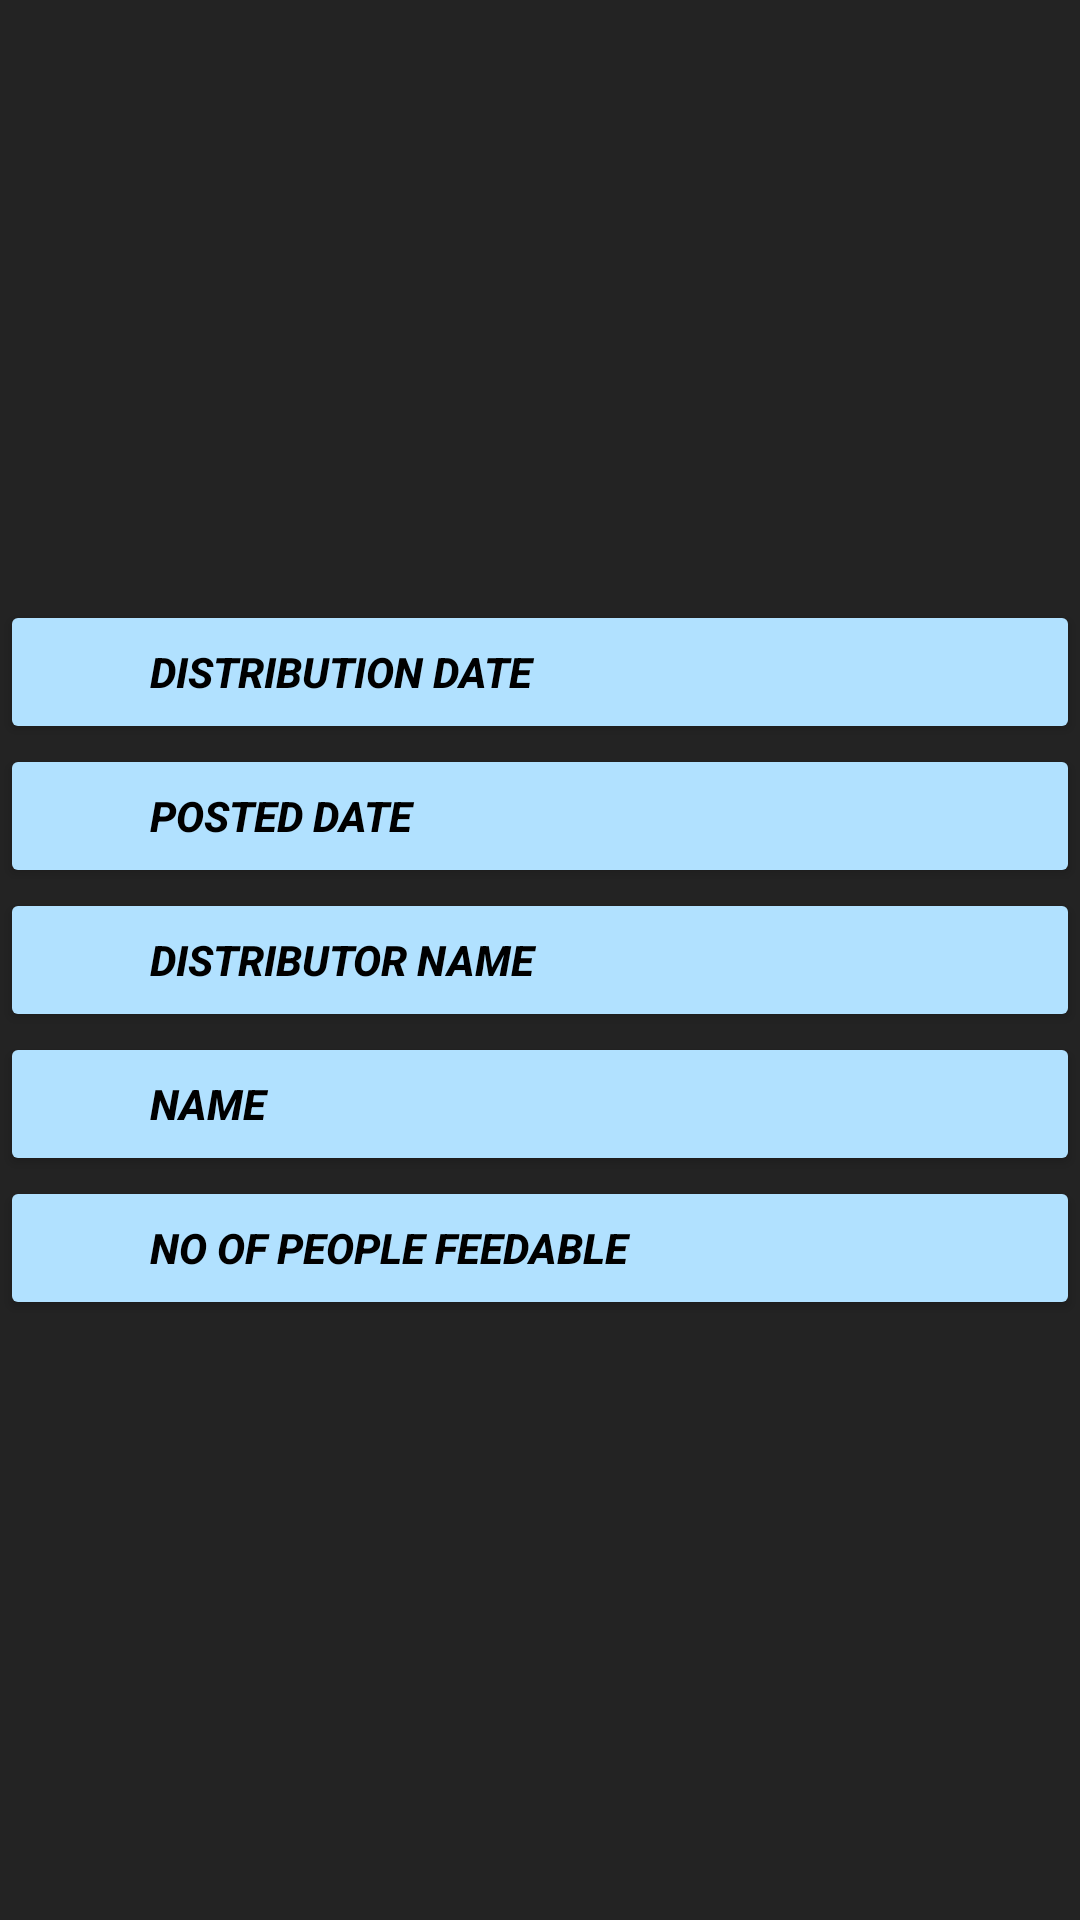

Layout XML and referenced resources for this Android screen:
<!-- AndroidManifest.xml: application theme Theme.WasteManagement -->
<!-- res/layout/fragment_sort.xml -->
<?xml version="1.0" encoding="utf-8"?>
<androidx.constraintlayout.widget.ConstraintLayout xmlns:android="http://schemas.android.com/apk/res/android"
    xmlns:app="http://schemas.android.com/apk/res-auto"
    xmlns:tools="http://schemas.android.com/tools"
    android:layout_width="match_parent"
    android:layout_height="match_parent"
    style="@style/frag_background">

    <Button
        style="@style/Nav_Button"
        android:id="@+id/distribution"
        android:layout_width="match_parent"
        android:layout_height="wrap_content"
        android:text="@string/sort_Dis_date"
        app:layout_constraintBottom_toTopOf="@+id/posted"
        app:layout_constraintEnd_toEndOf="parent"
        app:layout_constraintStart_toStartOf="parent"
        app:layout_constraintTop_toTopOf="parent"
        app:layout_constraintVertical_chainStyle="packed" />

    <Button
        style="@style/Nav_Button"
        android:id="@+id/posted"
        android:layout_width="match_parent"
        android:layout_height="wrap_content"
        android:text="@string/sort_Post_date"
        app:layout_constraintBottom_toTopOf="@+id/distributor"
        app:layout_constraintEnd_toEndOf="parent"
        app:layout_constraintStart_toStartOf="parent"
        app:layout_constraintTop_toBottomOf="@+id/distribution"
        />

    <Button
        style="@style/Nav_Button"
        android:id="@+id/distributor"
        android:layout_width="match_parent"
        android:layout_height="wrap_content"
        android:text="@string/sort_name"
        app:layout_constraintBottom_toTopOf="@+id/name"
        app:layout_constraintEnd_toEndOf="parent"
        app:layout_constraintStart_toStartOf="parent"
        app:layout_constraintTop_toBottomOf="@+id/posted"
        />

    <Button
        style="@style/Nav_Button"
        android:id="@+id/name"
        android:layout_width="match_parent"
        android:layout_height="wrap_content"
        android:text="@string/sort_Post_name"
        app:layout_constraintBottom_toTopOf="@+id/people"
        app:layout_constraintEnd_toEndOf="parent"
        app:layout_constraintStart_toStartOf="parent"
        app:layout_constraintTop_toBottomOf="@+id/distributor"
        />

    <Button
        style="@style/Nav_Button"
        android:id="@+id/people"
        android:layout_width="match_parent"
        android:layout_height="wrap_content"
        android:text="@string/sort_people"
        app:layout_constraintBottom_toBottomOf="parent"
        app:layout_constraintEnd_toEndOf="parent"
        app:layout_constraintStart_toStartOf="parent"
        app:layout_constraintTop_toBottomOf="@+id/name"
        />

</androidx.constraintlayout.widget.ConstraintLayout>
<!-- resources referenced by this layout -->
<resources>
  <string name="sort_Dis_date">Distribution Date</string>
  <string name="sort_Post_date">Posted Date</string>
  <string name="sort_Post_name">Name</string>
  <string name="sort_name">Distributor Name</string>
  <string name="sort_people">No of People Feedable</string>
  <style name="Nav_Button">
          <item name="android:backgroundTint">#B1E1FF</item>
          <item name="android:gravity">left|center_vertical</item>
          <item name="android:paddingLeft">50dp</item>
          <item name="android:textColor">@color/black</item>
          <item name="android:textStyle">bold|italic</item>
      </style>
  <style name="frag_background">
          <item name="android:background">#232323</item>
      </style>
  <style name="Theme.WasteManagement" parent="Theme.MaterialComponents.DayNight.NoActionBar">
          
          <item name="colorPrimary">@color/purple_500</item>
          <item name="colorPrimaryVariant">@color/purple_700</item>
          <item name="colorOnPrimary">@color/white</item>
          
          <item name="colorSecondary">@color/teal_200</item>
          <item name="colorSecondaryVariant">@color/teal_700</item>
          <item name="colorOnSecondary">@color/black</item>
          
          <item name="android:statusBarColor" tools:targetApi="l">?attr/colorPrimaryVariant</item>
          
      </style>
  <color name="black">#FF000000</color>
  <color name="purple_500">#FF6200EE</color>
  <color name="purple_700">#FF3700B3</color>
  <color name="white">#E8FFFFFF</color>
  <color name="teal_200">#FF03DAC5</color>
  <color name="teal_700">#FF018786</color>
</resources>
